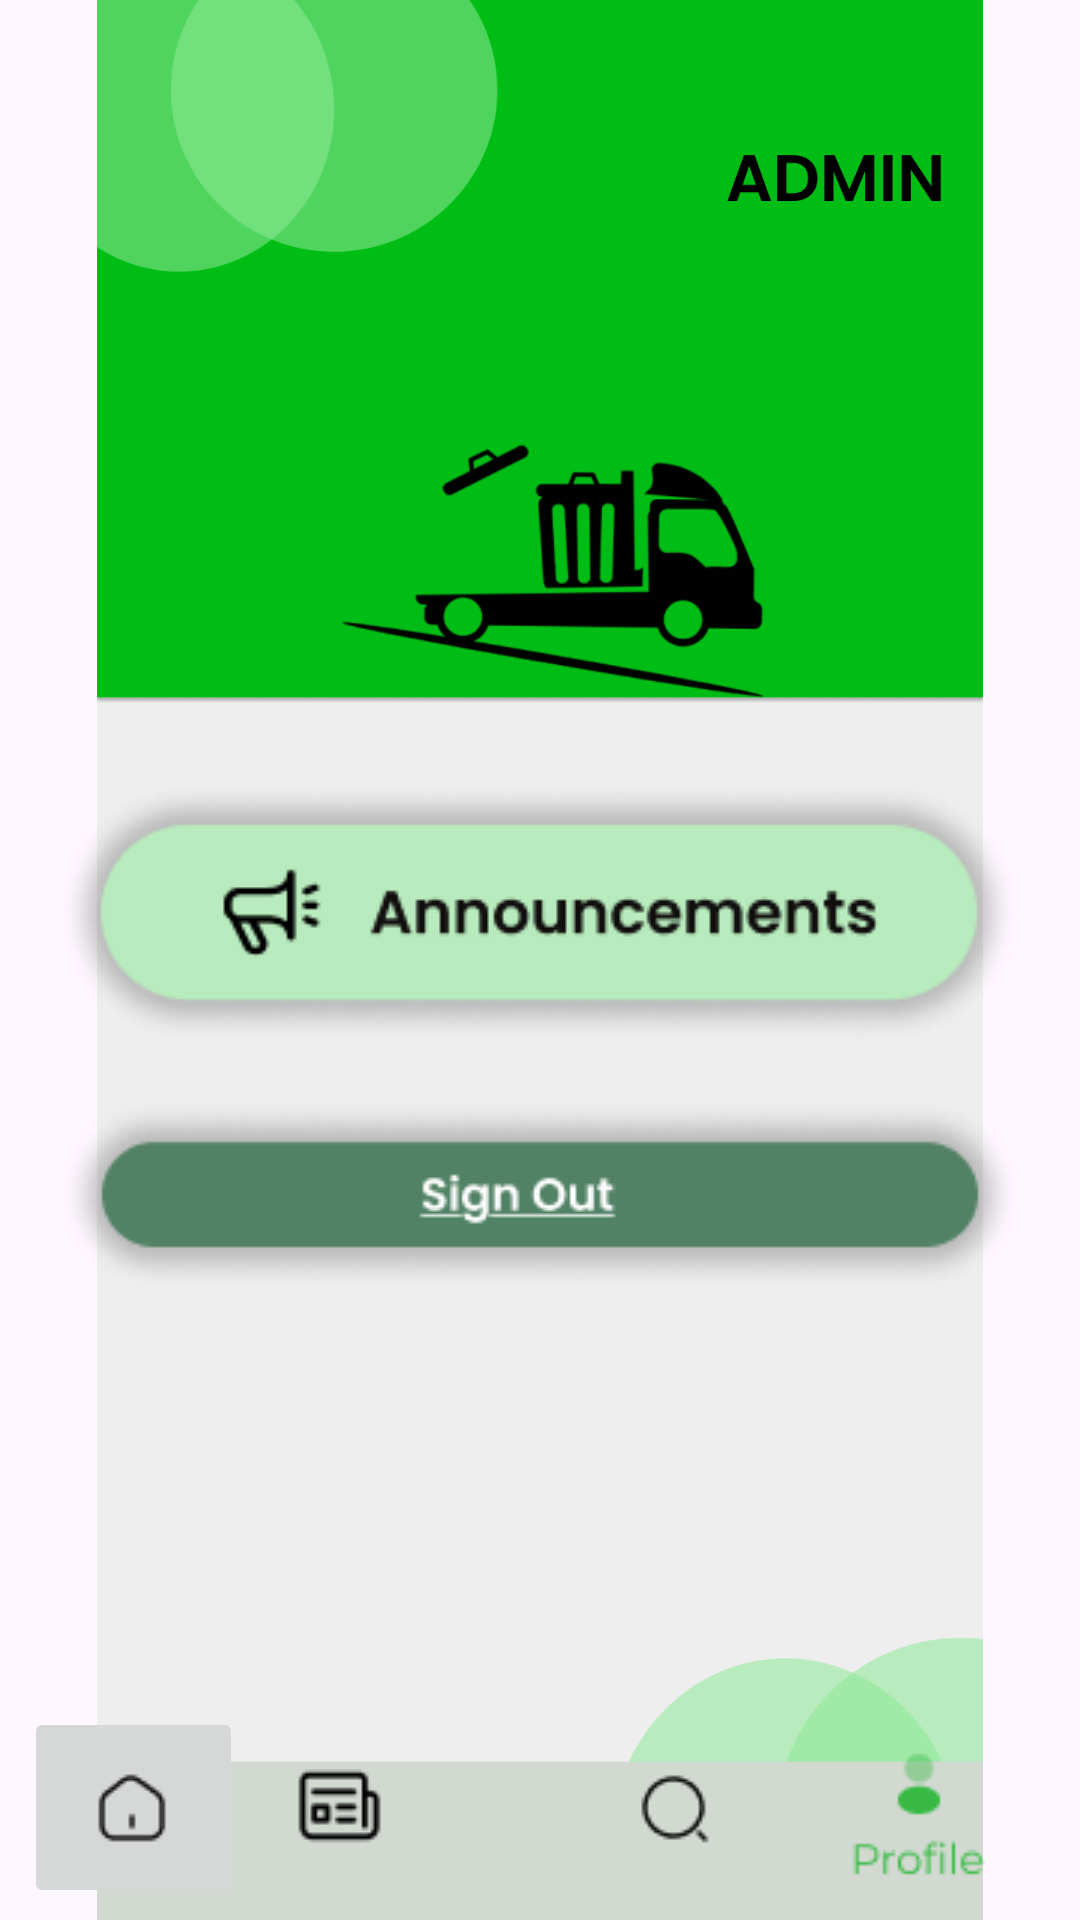

Android layout source for this screen:
<!-- AndroidManifest.xml: application theme Theme.ECollect -->
<!-- res/layout/activity_admin_profile.xml -->
<?xml version="1.0" encoding="utf-8"?>
<androidx.constraintlayout.widget.ConstraintLayout xmlns:android="http://schemas.android.com/apk/res/android"
    xmlns:app="http://schemas.android.com/apk/res-auto"
    xmlns:tools="http://schemas.android.com/tools"
    android:id="@+id/main"
    android:layout_width="match_parent"
    android:layout_height="match_parent"
    tools:context=".AdminProfile">

    <ImageView
        android:id="@+id/admin_bg"
        android:layout_width="wrap_content"
        android:layout_height="wrap_content"
        app:layout_constraintBottom_toBottomOf="parent"
        app:layout_constraintEnd_toEndOf="parent"
        app:layout_constraintHorizontal_bias="0.0"
        app:layout_constraintStart_toStartOf="parent"
        app:layout_constraintTop_toTopOf="parent"
        app:layout_constraintVertical_bias="0.0"
        app:srcCompat="@drawable/admin_bg" />

    <ImageView
        android:id="@+id/profile_logo2"
        android:layout_width="160dp"
        android:layout_height="160dp"
        android:layout_marginStart="104dp"
        android:layout_marginTop="104dp"
        android:background="@null"
        android:contentDescription="@string/user_profile_logo"
        android:foreground="@null"
        android:scaleType="fitCenter"
        app:layout_constraintStart_toStartOf="parent"
        app:layout_constraintTop_toTopOf="parent"
        app:srcCompat="@drawable/truck_logo" />

    <ImageButton
        android:id="@+id/homeButton7"
        android:layout_width="73dp"
        android:layout_height="67dp"
        android:layout_marginBottom="4dp"
        android:contentDescription="@string/homeButton"
        android:src="@drawable/home"
        app:layout_constraintBottom_toBottomOf="parent"
        app:layout_constraintEnd_toEndOf="parent"
        app:layout_constraintHorizontal_bias="0.028"
        app:layout_constraintStart_toStartOf="parent"
        app:layout_constraintTop_toBottomOf="@+id/fbackButton15"
        app:layout_constraintVertical_bias="1.0"
        tools:ignore="ImageContrastCheck,DuplicateSpeakableTextCheck" />

    <ImageButton
        android:id="@+id/newsButton7"
        android:layout_width="78dp"
        android:layout_height="68dp"
        android:layout_marginEnd="208dp"
        android:layout_marginBottom="4dp"
        android:backgroundTint="#00FFFFFF"
        android:contentDescription="@string/newsButton"
        app:layout_constraintBottom_toBottomOf="parent"
        app:layout_constraintEnd_toEndOf="parent"
        app:srcCompat="@drawable/bulletin"
        tools:ignore="VisualLintBounds" />

    <ImageButton
        android:id="@+id/searchButton7"
        android:layout_width="76dp"
        android:layout_height="66dp"
        android:layout_marginBottom="4dp"
        android:backgroundTint="#00FFFFFF"
        android:contentDescription="@string/searchButton"
        app:layout_constraintBottom_toBottomOf="parent"
        app:layout_constraintEnd_toEndOf="parent"
        app:layout_constraintHorizontal_bias="0.656"
        app:layout_constraintStart_toStartOf="parent"
        app:srcCompat="@drawable/search" />

    <ImageButton
        android:id="@+id/profButton7"
        android:layout_width="76dp"
        android:layout_height="67dp"
        android:backgroundTint="#00FFFFFF"
        android:contentDescription="@string/profiButton"
        app:layout_constraintBottom_toBottomOf="parent"
        app:layout_constraintEnd_toEndOf="parent"
        app:layout_constraintHorizontal_bias="0.943"
        app:layout_constraintStart_toStartOf="parent"
        app:srcCompat="@drawable/profile_on"
        tools:ignore="ImageContrastCheck" />

    <ImageButton
        android:id="@+id/fbackButton15"
        android:layout_width="62dp"
        android:layout_height="56dp"
        android:layout_marginStart="20dp"
        android:layout_marginBottom="756dp"
        android:backgroundTint="#00FFFFFF"
        android:contentDescription="@string/faqsbackButton"
        app:layout_constraintBottom_toBottomOf="parent"
        app:layout_constraintStart_toStartOf="parent"
        app:srcCompat="@drawable/back_button"
        tools:ignore="DuplicateSpeakableTextCheck,VisualLintBounds" />

    <ImageButton
        android:id="@+id/signout_btn"
        android:layout_width="wrap_content"
        android:layout_height="wrap_content"
        android:backgroundTint="#00FFFFFF"
        android:contentDescription="@string/signout_btn"
        app:layout_constraintBottom_toTopOf="@+id/searchButton7"
        app:layout_constraintEnd_toEndOf="parent"
        app:layout_constraintHorizontal_bias="0.489"
        app:layout_constraintStart_toStartOf="parent"
        app:layout_constraintTop_toBottomOf="@+id/announce_btn"
        app:layout_constraintVertical_bias="0.048"
        app:srcCompat="@drawable/signout_btn" />

    <ImageButton
        android:id="@+id/announce_btn"
        android:layout_width="wrap_content"
        android:layout_height="wrap_content"
        android:background="#00FFFFFF"
        android:backgroundTint="#00FFFFFF"
        android:contentDescription="@string/announce_btn"
        app:layout_constraintBottom_toBottomOf="parent"
        app:layout_constraintEnd_toEndOf="parent"
        app:layout_constraintHorizontal_bias="0.492"
        app:layout_constraintStart_toStartOf="parent"
        app:layout_constraintTop_toTopOf="parent"
        app:layout_constraintVertical_bias="0.472"
        app:srcCompat="@drawable/announce_btn" />

</androidx.constraintlayout.widget.ConstraintLayout>
<!-- resources referenced by this layout -->
<resources>
  <!-- drawable admin_bg: png bitmap (drawable, 28615 bytes) -->
  <!-- drawable announce_btn: png bitmap (drawable, 16269 bytes) -->
  <!-- drawable back_button: png bitmap (drawable, 1779 bytes) -->
  <!-- drawable bulletin: png bitmap (drawable, 717 bytes) -->
  <!-- drawable home: png bitmap (drawable, 530 bytes) -->
  <!-- drawable profile_on: png bitmap (drawable, 1224 bytes) -->
  <!-- drawable search: png bitmap (drawable, 607 bytes) -->
  <!-- drawable signout_btn: png bitmap (drawable, 11582 bytes) -->
  <!-- drawable truck_logo: png bitmap (drawable, 17696 bytes) -->
  <string name="announce_btn">Announcement</string>
  <string name="faqsbackButton">TODO</string>
  <string name="homeButton">TODO</string>
  <string name="newsButton">TODO</string>
  <string name="profiButton">TODO</string>
  <string name="searchButton">TODO</string>
  <string name="signout_btn">Sign Out</string>
  <string name="user_profile_logo">User Profile Logo</string>
  <style name="Theme.ECollect" parent="Base.Theme.ECollect" />
  <style name="Base.Theme.ECollect" parent="Theme.Material3.DayNight.NoActionBar">
          
          
      </style>
</resources>
